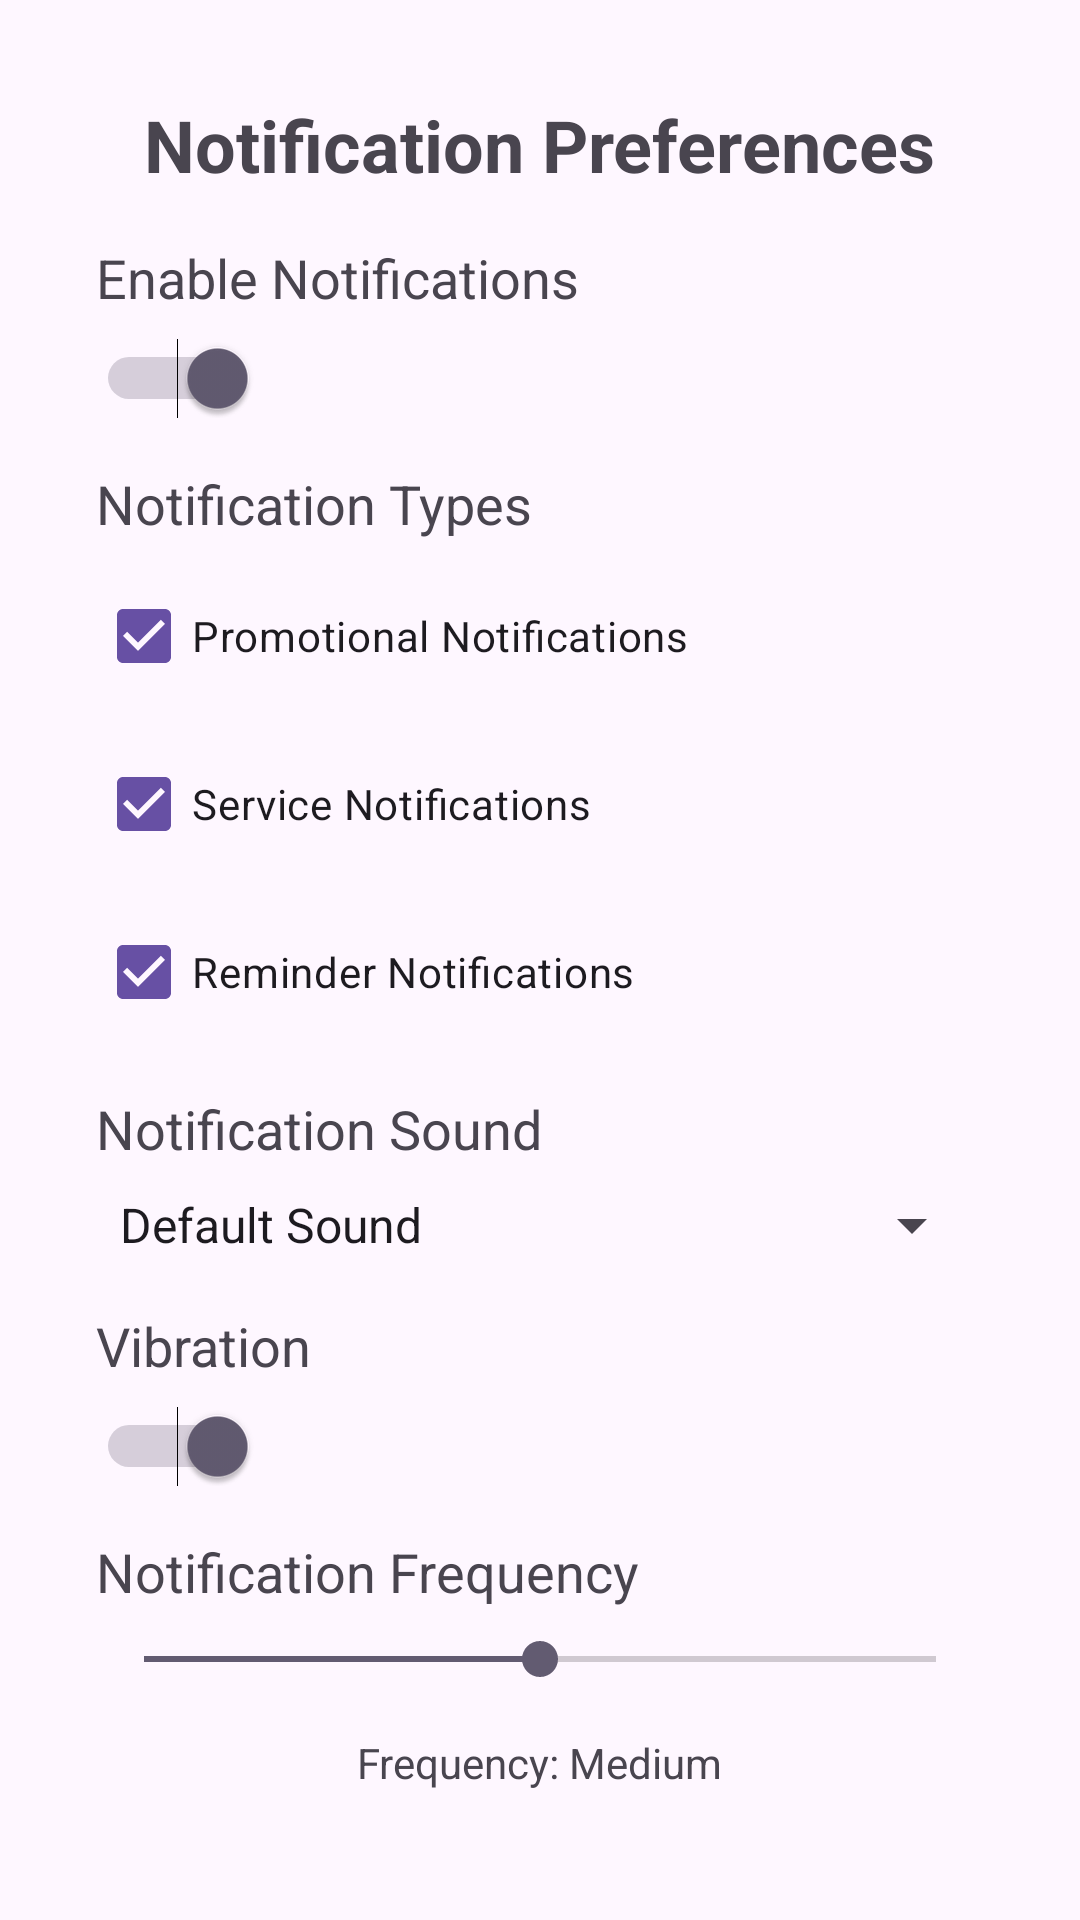

Produce the Android XML layout that renders to this screen, including the resource entries it uses.
<!-- AndroidManifest.xml: application theme Theme.MistriG -->
<!-- res/layout/fragment_notification_preference.xml -->
<?xml version="1.0" encoding="utf-8"?>
<ScrollView xmlns:android="http://schemas.android.com/apk/res/android"
    android:layout_width="match_parent"
    android:layout_height="match_parent"
    android:padding="16dp">

    <LinearLayout
        android:layout_width="match_parent"
        android:layout_height="wrap_content"
        android:orientation="vertical"
        android:padding="16dp">

        
        <TextView
            android:id="@+id/notification_preferences_title"
            android:layout_width="wrap_content"
            android:layout_height="wrap_content"
            android:text="Notification Preferences"
            android:textSize="24sp"
            android:textStyle="bold"
            android:layout_gravity="center"
            android:layout_marginBottom="16dp"/>

        
        <TextView
            android:id="@+id/enable_notifications_title"
            android:layout_width="wrap_content"
            android:layout_height="wrap_content"
            android:text="Enable Notifications"
            android:textSize="18sp"
            android:layout_marginBottom="8dp"/>

        <Switch
            android:id="@+id/enable_notifications_switch"
            android:layout_width="wrap_content"
            android:layout_height="wrap_content"
            android:checked="true"
            android:layout_marginBottom="16dp"/>

        
        <TextView
            android:id="@+id/notification_types_title"
            android:layout_width="wrap_content"
            android:layout_height="wrap_content"
            android:text="Notification Types"
            android:textSize="18sp"
            android:layout_marginBottom="8dp"/>

        <CheckBox
            android:id="@+id/promo_notifications_checkbox"
            android:layout_width="wrap_content"
            android:layout_height="wrap_content"
            android:text="Promotional Notifications"
            android:checked="true"
            android:layout_marginBottom="8dp"/>

        <CheckBox
            android:id="@+id/service_notifications_checkbox"
            android:layout_width="wrap_content"
            android:layout_height="wrap_content"
            android:text="Service Notifications"
            android:checked="true"
            android:layout_marginBottom="8dp"/>

        <CheckBox
            android:id="@+id/reminder_notifications_checkbox"
            android:layout_width="wrap_content"
            android:layout_height="wrap_content"
            android:text="Reminder Notifications"
            android:checked="true"
            android:layout_marginBottom="16dp"/>

        
        <TextView
            android:id="@+id/notification_sound_title"
            android:layout_width="wrap_content"
            android:layout_height="wrap_content"
            android:text="Notification Sound"
            android:textSize="18sp"
            android:layout_marginBottom="8dp"/>

        <Spinner
            android:id="@+id/notification_sound_spinner"
            android:layout_width="match_parent"
            android:layout_height="wrap_content"
            android:entries="@array/notification_sounds"
            android:layout_marginBottom="16dp"/>

        
        <TextView
            android:id="@+id/vibration_setting_title"
            android:layout_width="wrap_content"
            android:layout_height="wrap_content"
            android:text="Vibration"
            android:textSize="18sp"
            android:layout_marginBottom="8dp"/>

        <Switch
            android:id="@+id/vibration_switch"
            android:layout_width="wrap_content"
            android:layout_height="wrap_content"
            android:checked="true"
            android:layout_marginBottom="16dp"/>

        
        <TextView
            android:id="@+id/notification_frequency_title"
            android:layout_width="wrap_content"
            android:layout_height="wrap_content"
            android:text="Notification Frequency"
            android:textSize="18sp"
            android:layout_marginBottom="8dp"/>

        <SeekBar
            android:id="@+id/notification_frequency_seekbar"
            android:layout_width="match_parent"
            android:layout_height="wrap_content"
            android:max="100"
            android:progress="50"
            android:layout_marginBottom="16dp"/>

        <TextView
            android:id="@+id/notification_frequency_value"
            android:layout_width="wrap_content"
            android:layout_height="wrap_content"
            android:text="Frequency: Medium"
            android:layout_gravity="center"
            android:layout_marginBottom="16dp"/>

    </LinearLayout>
</ScrollView>
<!-- resources referenced by this layout -->
<resources>
  <string-array name="notification_sounds">
          <item>Default Sound</item>
          <item>Chime</item>
          <item>Alert</item>
          <item>Beep</item>
          <item>Silent</item>
      </string-array>
  <style name="Theme.MistriG" parent="Base.Theme.MistriG" />
  <style name="Base.Theme.MistriG" parent="Theme.Material3.DayNight.NoActionBar">
          
          
      </style>
</resources>
